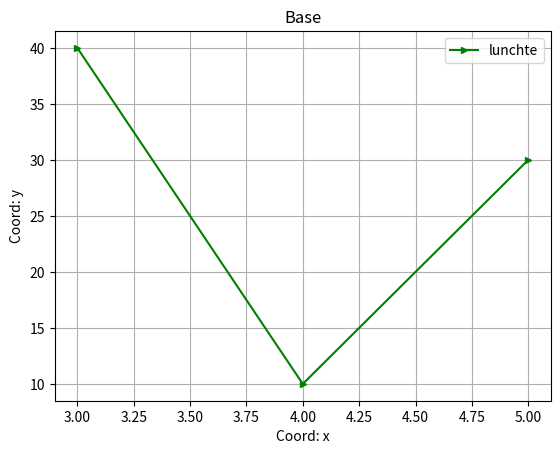

Here is the Python script that generated this plot:
import matplotlib.pyplot as plt
import numpy as np

x = [3,4,5]
y = [40,10,30]
plt.plot(x,y, color='g', label='lunchte', marker='>',ms=5)
#----Украшательства----
plt.xlabel('Coord: x')
plt.ylabel('Coord: y')
plt.legend()
plt.title('Base')
plt.grid()
plt.show()
